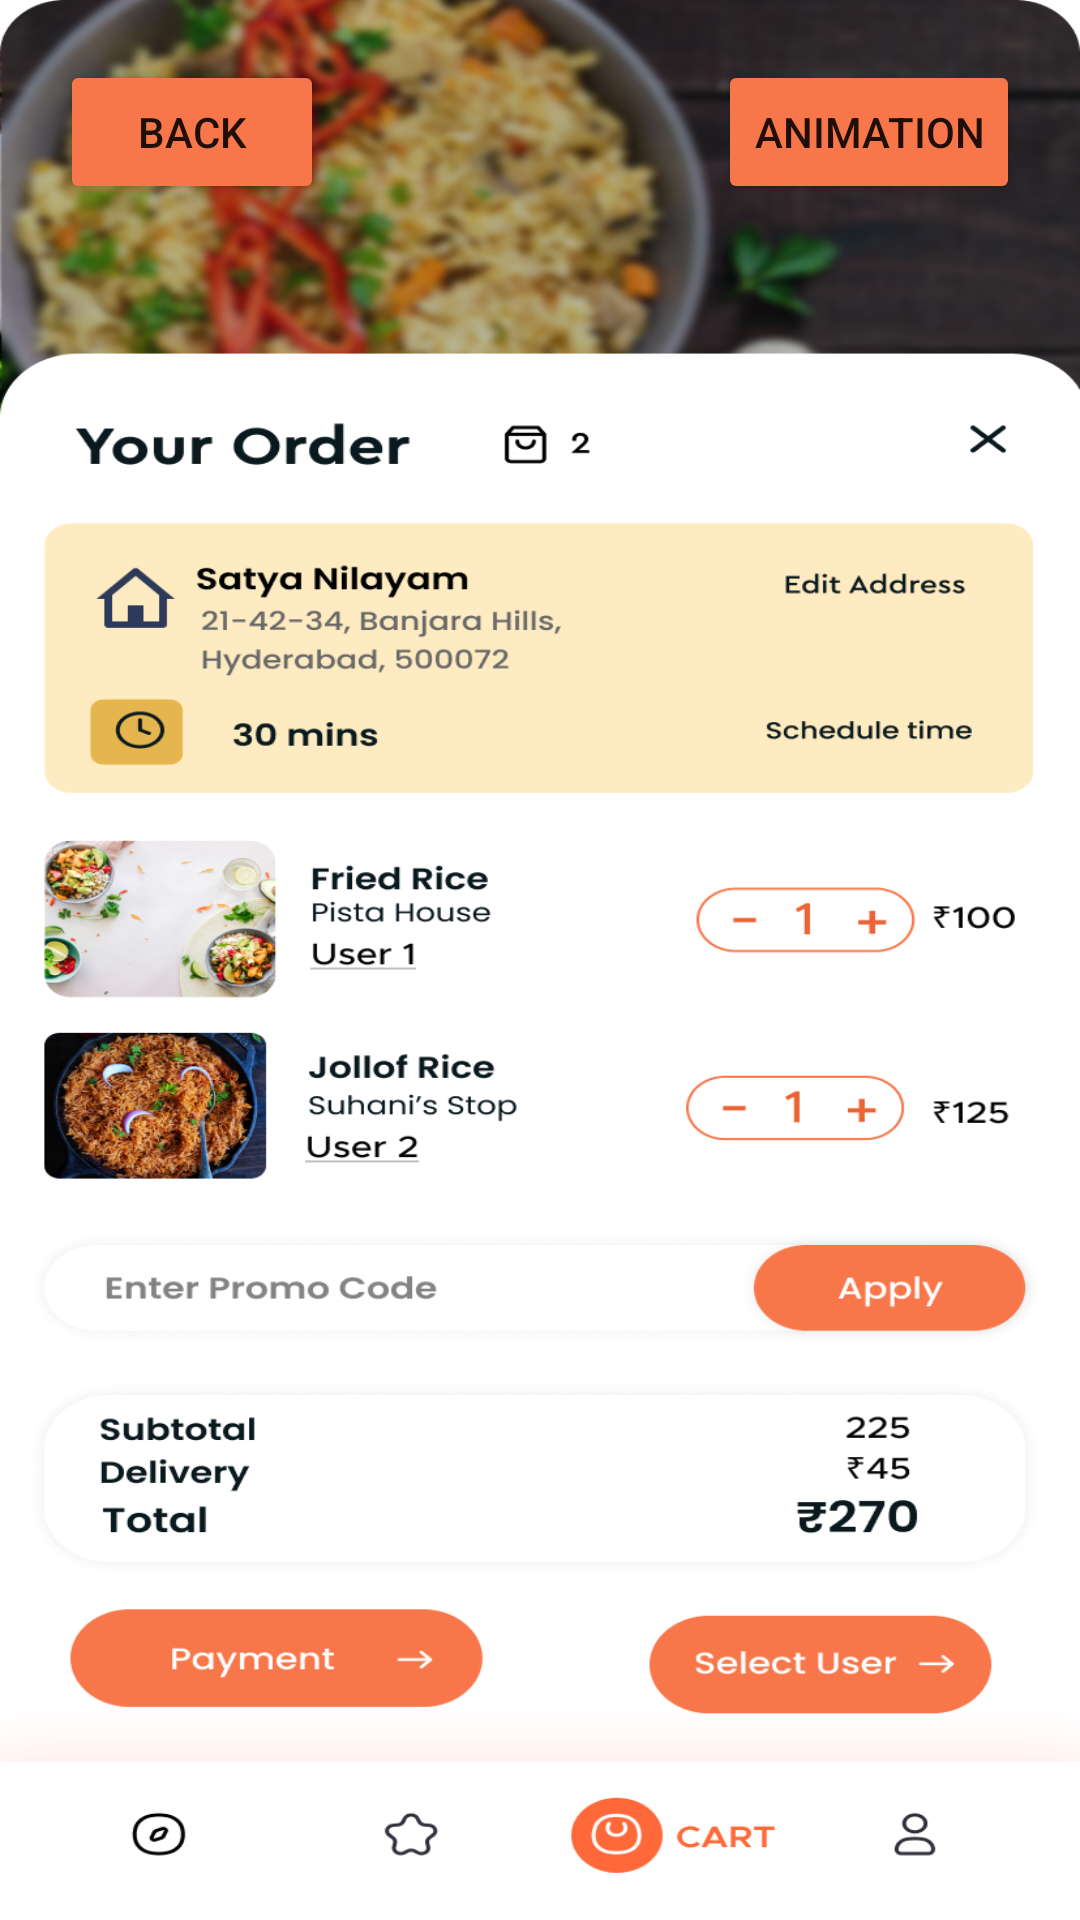

Produce the Android XML layout that renders to this screen, including the resource entries it uses.
<!-- AndroidManifest.xml: application theme Theme.FinalExamPogibaVanessa -->
<!-- res/layout/activity_perehod.xml -->
<?xml version="1.0" encoding="utf-8"?>
<androidx.constraintlayout.widget.ConstraintLayout xmlns:android="http://schemas.android.com/apk/res/android"
    xmlns:app="http://schemas.android.com/apk/res-auto"
    xmlns:tools="http://schemas.android.com/tools"
    android:layout_width="match_parent"
    android:layout_height="match_parent"
    tools:context=".PerehodActivity"
    android:background="@drawable/_5">

    <Button
        android:id="@+id/back"
        android:layout_width="wrap_content"
        android:layout_height="wrap_content"
        android:layout_marginStart="20dp"
        android:layout_marginTop="20dp"
        android:backgroundTint="@color/orange"
        android:text="@string/back"
        app:layout_constraintStart_toStartOf="parent"
        app:layout_constraintTop_toTopOf="parent">

    </Button>

    <Button
        android:id="@+id/animation"
        android:layout_width="wrap_content"
        android:layout_height="wrap_content"
        android:backgroundTint="@color/orange"
        android:text="@string/animation"
        app:layout_constraintEnd_toEndOf="parent"
        app:layout_constraintTop_toTopOf="parent"
        android:layout_marginTop="20dp"
        android:layout_marginEnd="20dp">

    </Button>

</androidx.constraintlayout.widget.ConstraintLayout>
<!-- resources referenced by this layout -->
<resources>
  <color name="orange">#F8774A</color>
  <!-- drawable _5: png bitmap (drawable, 584861 bytes) -->
  <string name="animation">animation</string>
  <string name="back">BACK</string>
  <style name="Theme.FinalExamPogibaVanessa" parent="Theme.MaterialComponents.DayNight.DarkActionBar">
          
          <item name="colorPrimary">@color/purple_500</item>
          <item name="colorPrimaryVariant">@color/purple_700</item>
          <item name="colorOnPrimary">@color/white</item>
          
          <item name="colorSecondary">@color/teal_200</item>
          <item name="colorSecondaryVariant">@color/teal_700</item>
          <item name="colorOnSecondary">@color/black</item>
          
          <item name="android:statusBarColor" tools:targetApi="l">?attr/colorPrimaryVariant</item>
          
      </style>
  <color name="white">#FFFFFFFF</color>
  <color name="teal_200">#FF03DAC5</color>
  <color name="teal_700">#FF018786</color>
  <color name="black">#FF000000</color>
  <!-- not gathered from this repository: default colours our renderer supplied (Android Studio template values) -->
  <color name="purple_500">#FF6200EE</color>
  <color name="purple_700">#FF3700B3</color>
</resources>
